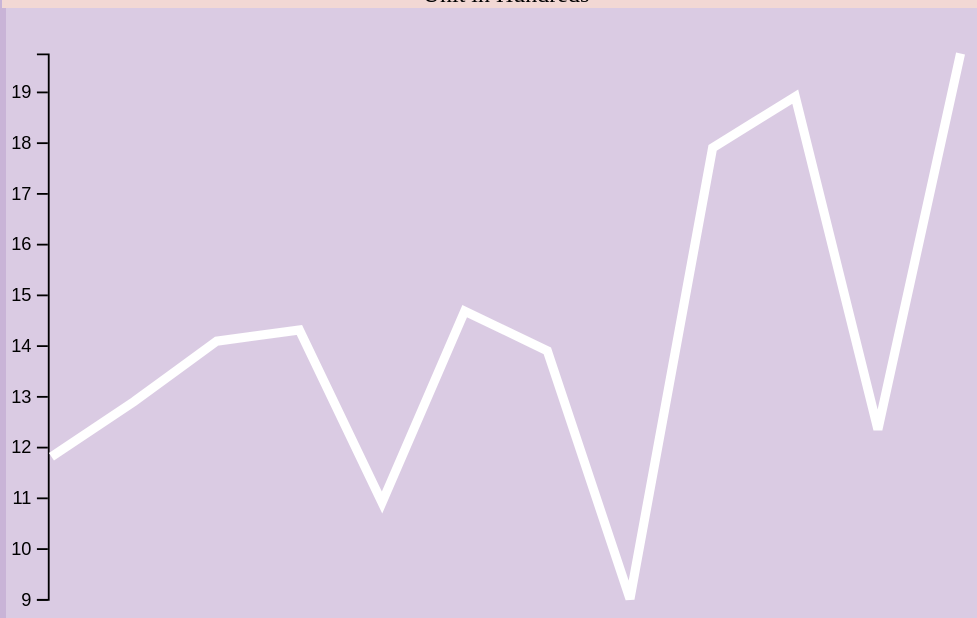
D3 v5 page, settled after 480 driven frames (8 s of simulated time); the page loaded 1 data file(s).


// ── js/script.js
const $tips = d3.select(`#tips`);  
const width = 500;    
const height = 300;   


const graphData = (tps) => {

  const length = tps.length;  
  const high = d3.max(tps, t => t.tips);  
  const low = d3.min(tps, t => t.tips);   
  const highLow = d3.extent(tps, t => t.tips);   


  const yAxis = d3.scaleLinear()
    .domain(highLow)
    .range([ height, 0 ]);

  const yScale = d3.axisLeft(yAxis).ticks(high-low);


  $tips.append(`g`)
    .attr(`transform`, `translate(-2, 0)`)
    .call(yScale)

  const createLine = d3.line()
    .x( t => t.months * (width/(length-1)) - (width/(length-1)) )
    .y( t => height - (t.tips - low) * (height / (high - low)) );
  
  

  $tips.append(`path`)           
    .attr(`d`, createLine(tps))     
    .classed(`line`, true)          
    .on('click', (d, i) => {
      console.log(d, i)
    });
  
}


d3.json(`data/tips.json`).then(tps => {
  
  graphData(tps)

})

### data: data/tips.json
[
 {
  "months": 1,
  "tips": 11.8
 },
 {
  "months": 2,
  "tips": 12.89
 },
 {
  "months": 3,
  "tips": 14.08
 },
 {
  "months": 4,
  "tips": 14.3
 },
 {
  "months": 5,
  "tips": 10.9
 },
 {
  "months": 6,
  "tips": 14.67
 },
 {
  "months": 7,
  "tips": 13.89
 },
 {
  "months": 8,
  "tips": 9.0
 },
 "... 4 more items"
]